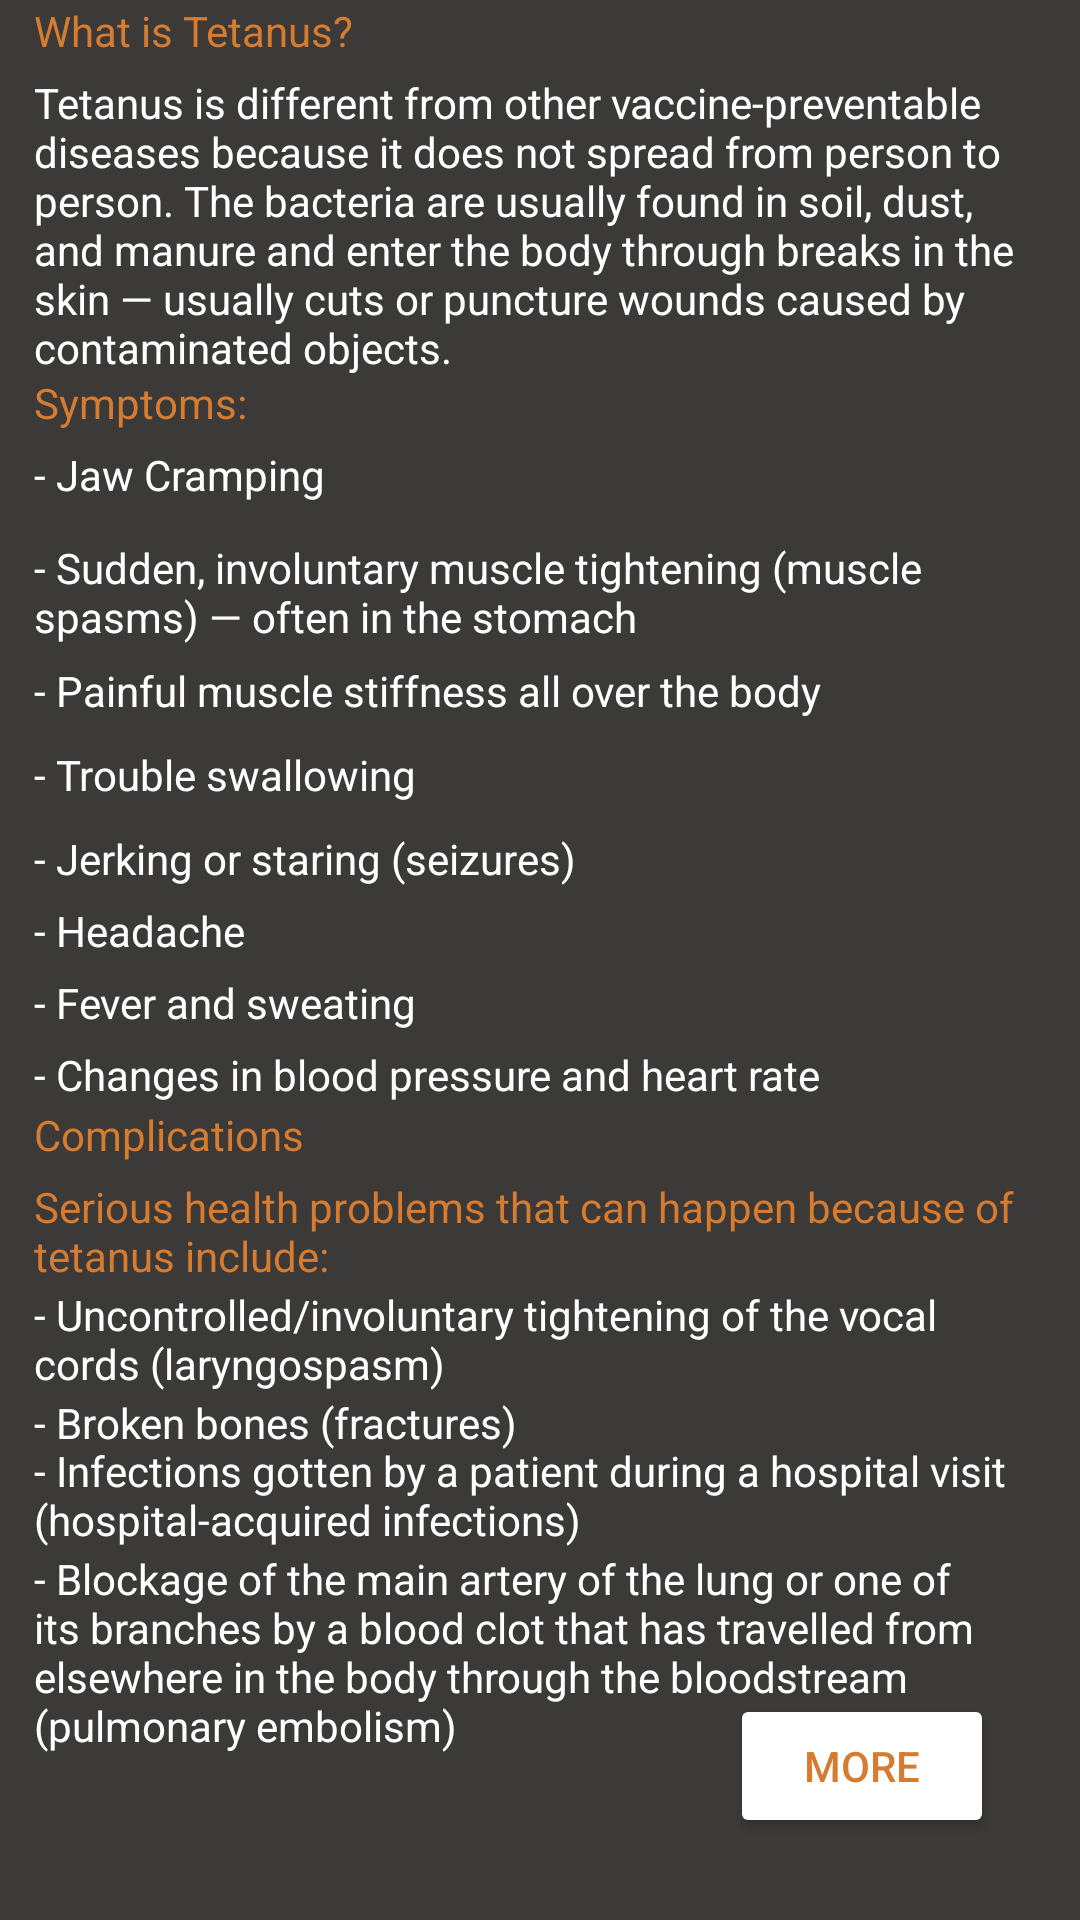

Produce the Android XML layout that renders to this screen, including the resource entries it uses.
<!-- AndroidManifest.xml: application theme Theme.VVapp -->
<!-- res/layout/activity_tetanus.xml -->
<?xml version="1.0" encoding="utf-8"?>
<androidx.constraintlayout.widget.ConstraintLayout xmlns:android="http://schemas.android.com/apk/res/android"
    xmlns:app="http://schemas.android.com/apk/res-auto"
    xmlns:tools="http://schemas.android.com/tools"
    android:layout_width="match_parent"
    android:layout_height="match_parent"
    android:background='#3c3939'
    tools:context=".tetanus">

    <TextView
        android:id="@+id/textView2"
        android:layout_width="wrap_content"
        android:layout_height="wrap_content"
        android:backgroundTint='#2e3341'
        android:text="What is Tetanus?"
        android:textColor='#d67c31'
        app:layout_constraintBottom_toBottomOf="parent"
        app:layout_constraintEnd_toEndOf="parent"
        app:layout_constraintHorizontal_bias="0.045"
        app:layout_constraintStart_toStartOf="parent"
        app:layout_constraintTop_toTopOf="parent"
        app:layout_constraintVertical_bias="0.001" />

    <TextView
        android:id="@+id/textView28"
        android:layout_width="338dp"
        android:layout_height="wrap_content"
        android:layout_marginTop="24dp"
        android:text="Tetanus is different from other vaccine-preventable diseases because it does not spread from person to person. The bacteria are usually found in soil, dust, and manure and enter the body through breaks in the skin — usually cuts or puncture wounds caused by contaminated objects."
        android:textColor="#fff"
        app:layout_constraintStart_toStartOf="@+id/textView2"
        app:layout_constraintTop_toTopOf="@+id/textView2" />

    <TextView
        android:id="@+id/textView38"
        android:layout_width="wrap_content"
        android:layout_height="wrap_content"
        android:layout_marginTop="124dp"
        android:text="Symptoms:"
        android:textColor="#d67c31"
        app:layout_constraintStart_toStartOf="@+id/textView2"
        app:layout_constraintTop_toTopOf="@+id/textView2" />

    <TextView
        android:id="@+id/textView39"
        android:layout_width="wrap_content"
        android:layout_height="wrap_content"
        android:layout_marginTop="24dp"
        android:text="- Jaw Cramping"
        android:textColor="#fff"
        app:layout_constraintStart_toStartOf="@+id/textView38"
        app:layout_constraintTop_toTopOf="@+id/textView38" />

    <TextView
        android:id="@+id/textView40"
        android:layout_width="338dp"
        android:layout_height="wrap_content"
        android:layout_marginTop="36dp"
        android:text="- Sudden, involuntary muscle tightening (muscle spasms) — often in the stomach"
        android:textColor="#fff"
        app:layout_constraintStart_toStartOf="@+id/textView39"
        app:layout_constraintTop_toBottomOf="@+id/textView38" />

    <TextView
        android:id="@+id/textView41"
        android:layout_width="wrap_content"
        android:layout_height="wrap_content"
        android:layout_marginTop="72dp"
        android:text="- Painful muscle stiffness all over the body"
        android:textColor="#fff"
        app:layout_constraintStart_toStartOf="@+id/textView39"
        app:layout_constraintTop_toTopOf="@+id/textView39" />

    <TextView
        android:id="@+id/textView42"
        android:layout_width="wrap_content"
        android:layout_height="wrap_content"
        android:layout_marginTop="124dp"
        android:text="- Trouble swallowing"
        android:textColor="#fff"
        app:layout_constraintStart_toStartOf="@+id/textView38"
        app:layout_constraintTop_toTopOf="@+id/textView38" />

    <TextView
        android:id="@+id/textView43"
        android:layout_width="wrap_content"
        android:layout_height="wrap_content"
        android:layout_marginTop="152dp"
        android:text="- Jerking or staring (seizures)"
        android:textColor="#fff"
        app:layout_constraintStart_toStartOf="@+id/textView38"
        app:layout_constraintTop_toTopOf="@+id/textView38" />

    <TextView
        android:id="@+id/textView44"
        android:layout_width="wrap_content"
        android:layout_height="wrap_content"
        android:layout_marginTop="176dp"
        android:text="- Headache"
        android:textColor="#fff"
        app:layout_constraintStart_toStartOf="@+id/textView38"
        app:layout_constraintTop_toTopOf="@+id/textView38" />

    <TextView
        android:id="@+id/textView45"
        android:layout_width="wrap_content"
        android:layout_height="wrap_content"
        android:layout_marginTop="200dp"
        android:text="- Fever and sweating"
        android:textColor="#fff"
        app:layout_constraintStart_toStartOf="@+id/textView38"
        app:layout_constraintTop_toTopOf="@+id/textView38" />

    <TextView
        android:id="@+id/textView46"
        android:layout_width="wrap_content"
        android:layout_height="wrap_content"
        android:layout_marginTop="224dp"
        android:text="- Changes in blood pressure and heart rate"
        android:textColor="#fff"
        app:layout_constraintStart_toStartOf="@+id/textView38"
        app:layout_constraintTop_toTopOf="@+id/textView38" />

    <TextView
        android:id="@+id/textView48"
        android:layout_width="wrap_content"
        android:layout_height="wrap_content"
        android:layout_marginTop="368dp"
        android:text="Complications"
        android:textColor="#d67c31"
        app:layout_constraintStart_toStartOf="@+id/textView2"
        app:layout_constraintTop_toTopOf="@+id/textView2" />

    <TextView
        android:id="@+id/textView49"
        android:layout_width="338dp"
        android:layout_height="wrap_content"
        android:layout_marginTop="392dp"
        android:text="Serious health problems that can happen because of tetanus include:"
        android:textColor="#d67c31"
        app:layout_constraintStart_toStartOf="@+id/textView2"
        app:layout_constraintTop_toTopOf="@+id/textView2" />

    <TextView
        android:id="@+id/textView50"
        android:layout_width="338dp"
        android:layout_height="wrap_content"
        android:layout_marginTop="428dp"
        android:text="- Uncontrolled/involuntary tightening of the vocal cords (laryngospasm)"
        android:textColor="#fff"
        app:layout_constraintStart_toStartOf="@+id/textView2"
        app:layout_constraintTop_toTopOf="@+id/textView2" />

    <TextView
        android:id="@+id/textView51"
        android:layout_width="wrap_content"
        android:layout_height="wrap_content"
        android:layout_marginTop="464dp"
        android:text="- Broken bones (fractures)"
        android:textColor="#fff"
        app:layout_constraintStart_toStartOf="@+id/textView2"
        app:layout_constraintTop_toTopOf="@+id/textView2" />

    <TextView
        android:id="@+id/textView52"
        android:layout_width="338dp"
        android:layout_height="wrap_content"
        android:layout_marginTop="480dp"
        android:text="- Infections gotten by a patient during a hospital visit (hospital-acquired infections)"
        android:textColor="#fff"
        app:layout_constraintStart_toStartOf="@+id/textView2"
        app:layout_constraintTop_toTopOf="@+id/textView2" />

    <TextView
        android:id="@+id/textView53"
        android:layout_width="338dp"
        android:layout_height="wrap_content"
        android:layout_marginTop="516dp"
        android:text="- Blockage of the main artery of the lung or one of its branches by a blood clot that has travelled from elsewhere in the body through the bloodstream (pulmonary embolism)"
        android:textColor="#fff"
        app:layout_constraintStart_toStartOf="@+id/textView2"
        app:layout_constraintTop_toTopOf="@+id/textView2" />

    <Button
        android:id="@+id/button26"
        android:layout_width="wrap_content"
        android:layout_height="wrap_content"
        android:layout_marginStart="232dp"
        android:layout_marginTop="564dp"
        android:backgroundTint="#fff"
        android:text="MORE"
        android:textColor="#d67c31"
        app:layout_constraintStart_toStartOf="@+id/textView2"
        app:layout_constraintTop_toTopOf="@+id/textView2" />

</androidx.constraintlayout.widget.ConstraintLayout>
<!-- resources referenced by this layout -->
<resources>
  <style name="Theme.VVapp" parent="Theme.MaterialComponents.DayNight.DarkActionBar">
          
          <item name="colorPrimary">@color/purple_500</item>
          <item name="colorPrimaryVariant">@color/purple_700</item>
          <item name="colorOnPrimary">@color/white</item>
          
          <item name="colorSecondary">@color/teal_200</item>
          <item name="colorSecondaryVariant">@color/teal_700</item>
          <item name="colorOnSecondary">@color/black</item>
          
          <item name="android:statusBarColor" tools:targetApi="l">?attr/colorPrimaryVariant</item>
          
      </style>
  <color name="purple_500">#3c3939</color>
  <color name="purple_700">#d67c31</color>
  <color name="white">#FFFFFFFF</color>
  <color name="teal_200">#FF03DAC5</color>
  <color name="teal_700">#FF018786</color>
  <color name="black">#FF000000</color>
</resources>
